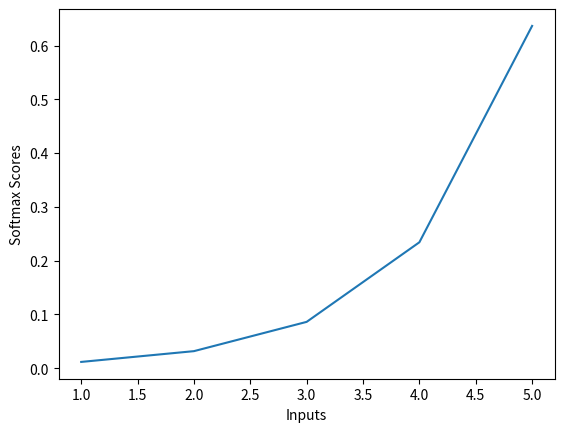

This chart was generated by the following Python code:
import numpy as np
import matplotlib.pyplot as plt


def softmax(inputs):
    """
    Calculate the softmax for the give inputs (array)
    :param inputs:
    :return:
    """
    return np.exp(inputs) / float(sum(np.exp(inputs)))


def line_graph(x, y, x_title, y_title):
    """
    Draw line graph with x and y values
    :param x:
    :param y:
    :param x_title:
    :param y_title:
    :return:
    """
    plt.plot(x, y)
    plt.xlabel(x_title)
    plt.ylabel(y_title)
    plt.show()


X = [1, 2, 3, 4, 5]
softmax_scores = softmax(X)
print(softmax_scores)

line_graph(X, softmax_scores, "Inputs", "Softmax Scores")